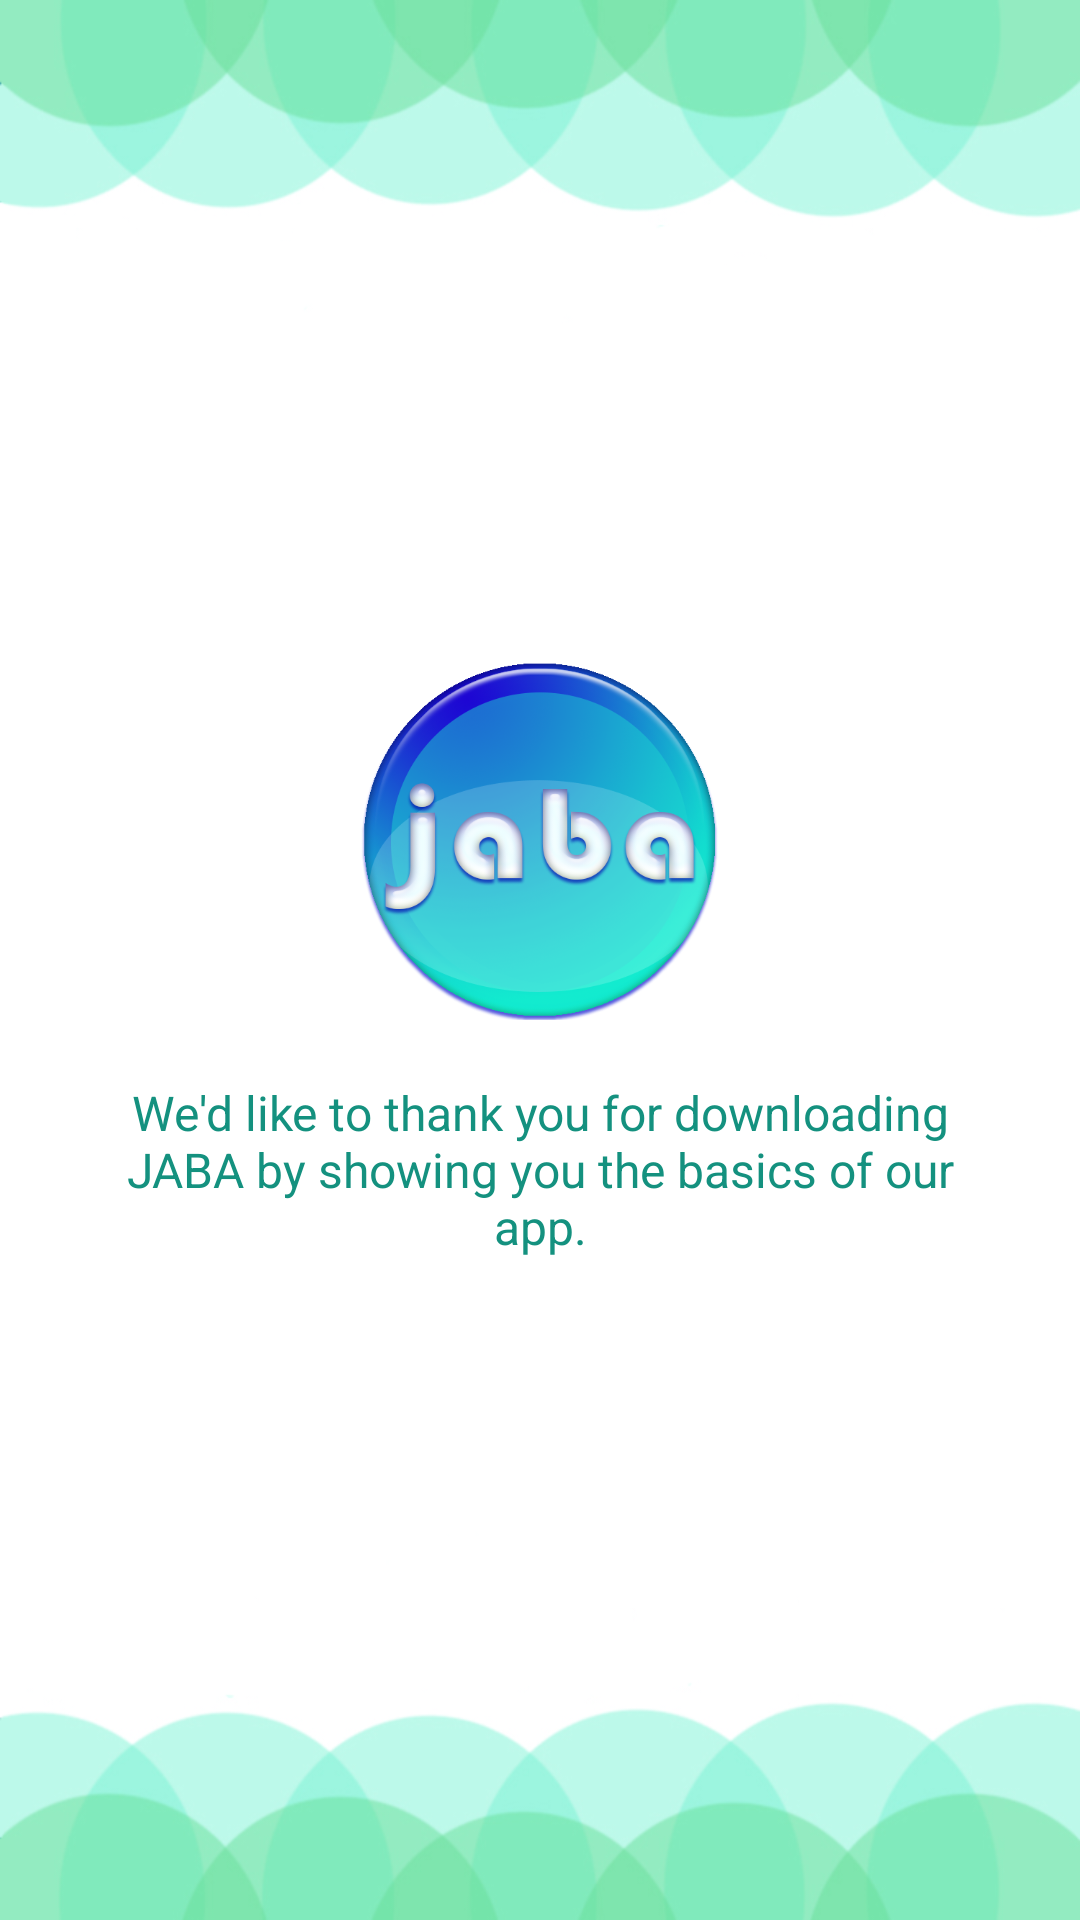

Android layout source for this screen:
<!-- AndroidManifest.xml: application theme AppTheme -->
<!-- res/layout/activity_main_frag_intro_welcome.xml -->
<?xml version="1.0" encoding="utf-8"?>
<RelativeLayout xmlns:android="http://schemas.android.com/apk/res/android"
    android:layout_width="match_parent"
    android:layout_height="match_parent"
    android:background="@drawable/splashintroblank">

    <LinearLayout
        android:layout_width="wrap_content"
        android:layout_height="wrap_content"
        android:layout_centerInParent="true"
        android:gravity="center_horizontal"
        android:orientation="vertical">

        <ImageView
            android:layout_width="@dimen/img_width_height"
            android:layout_height="@dimen/img_width_height"
            android:src="@drawable/logo"/>

        <TextView
            android:layout_width="wrap_content"
            android:layout_height="wrap_content"
            android:layout_marginTop="20dp"
            android:paddingLeft="@dimen/desc_padding"
            android:paddingRight="@dimen/desc_padding"
            android:text="@string/slide_1_desc"
            android:textAlignment="center"
            android:textColor="@color/kiddo_color"
            android:textSize="@dimen/slide_desc" />

    </LinearLayout>
</RelativeLayout>
<!-- resources referenced by this layout -->
<resources>
  <color name="kiddo_color">#FF14917F</color>
  <dimen name="desc_padding">40dp</dimen>
  <dimen name="img_width_height">120dp</dimen>
  <dimen name="slide_desc">16dp</dimen>
  <!-- drawable logo: png bitmap (drawable, 171777 bytes) -->
  <!-- drawable splashintroblank: png bitmap (drawable, 79003 bytes) -->
  <string name="slide_1_desc">We\'d like to thank you for downloading JABA by showing you the basics of our app.</string>
  <style name="AppTheme" parent="Theme.AppCompat.Light.DarkActionBar">
          
          <item name="colorPrimary">@color/colorPrimary</item>
          <item name="colorPrimaryDark">@color/colorPrimaryDark</item>
          <item name="colorAccent">@color/colorAccent</item>
      </style>
  <color name="colorPrimary">#02a1b6</color>
  <color name="colorPrimaryDark">#0f8eab</color>
  <color name="colorAccent">#259ec6</color>
</resources>
